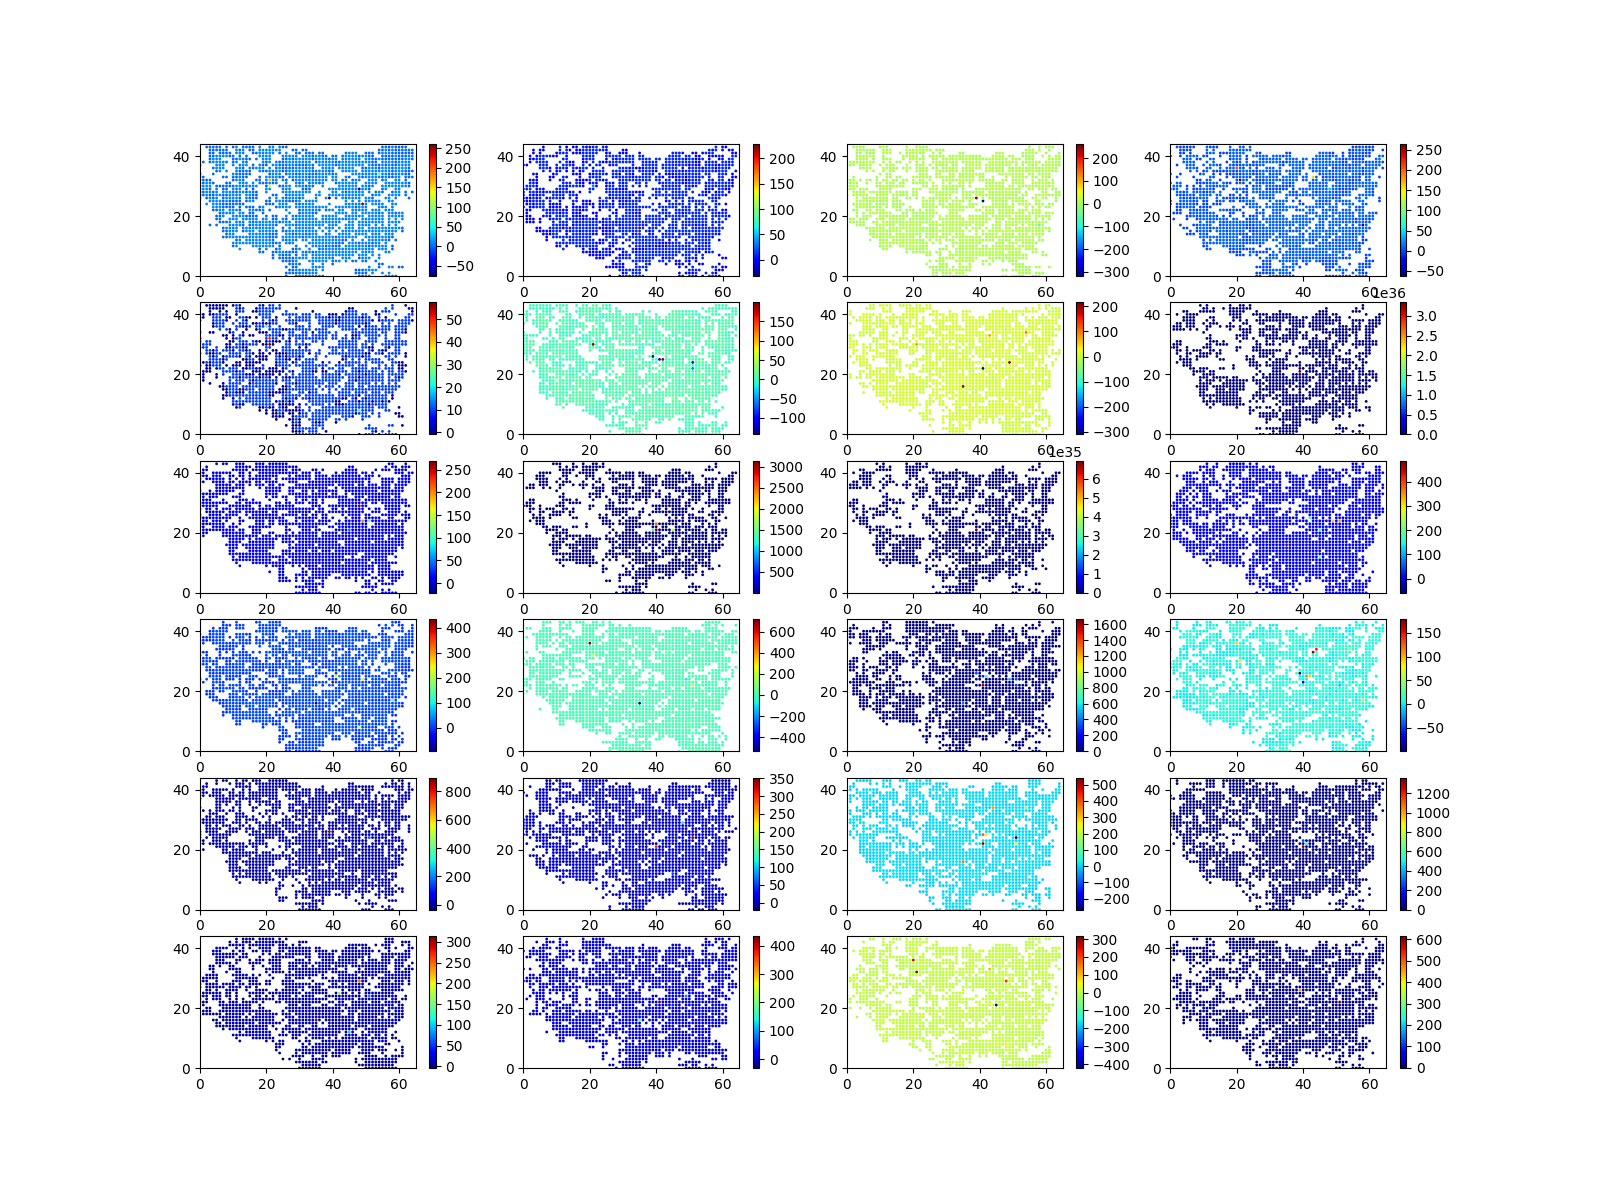

Source data for this figure (header and first rows):
0.0, 0.0, 0.0, 0.0, 0.0, 0.0, 0.0, 0.0, 0.0, 0.0, 0.0, 0.0, 0.0, 0.0, 0.0, 0.0, 0.0, 0.0, 0.0, 0.0, 0.0, 0.0, 0.0, 0.0
0.0, 0.0, 0.0, 0.0, 0.0, 0.0, 0.0, 0.0, 0.0, 0.0, 0.0, 0.0, 0.0, 0.0, 0.0, 0.0, 0.0, 0.0, 0.0, 0.0, 0.0, 0.0, 0.0, 0.0
0.0, 0.0, 0.0, 0.0, 0.0, 0.0, 0.0, 0.0, 0.0, 0.0, 0.0, 0.0, 0.0, 0.0, 0.0, 0.0, 0.0, 0.0, 0.0, 0.0, 0.0, 0.0, 0.0, 0.0
0.0, 0.0, 0.0, 0.0, 0.0, 0.0, 0.0, 0.0, 0.0, 0.0, 0.0, 0.0, 0.0, 0.0, 0.0, 0.0, 0.0, 0.0, 0.0, 0.0, 0.0, 0.0, 0.0, 0.0
0.0, 0.0, 0.0, 0.0, 0.0, 0.0, 0.0, 0.0, 0.0, 0.0, 0.0, 0.0, 0.0, 0.0, 0.0, 0.0, 0.0, 0.0, 0.0, 0.0, 0.0, 0.0, 0.0, 0.0
0.0, 0.0, 0.0, 0.0, 0.0, 0.0, 0.0, 0.0, 0.0, 0.0, 0.0, 0.0, 0.0, 0.0, 0.0, 0.0, 0.0, 0.0, 0.0, 0.0, 0.0, 0.0, 0.0, 0.0
0.0, 0.0, 0.0, 0.0, 0.0, 0.0, 0.0, 0.0, 0.0, 0.0, 0.0, 0.0, 0.0, 0.0, 0.0, 0.0, 0.0, 0.0, 0.0, 0.0, 0.0, 0.0, 0.0, 0.0
0.0, 0.0, 0.0, 0.0, 0.0, 0.0, 0.0, 0.0, 0.0, 0.0, 0.0, 0.0, 0.0, 0.0, 0.0, 0.0, 0.0, 0.0, 0.0, 0.0, 0.0, 0.0, 0.0, 0.0
0.0, 0.0, 0.0, 0.0, 0.0, 0.0, 0.0, 0.0, 0.0, 0.0, 0.0, 0.0, 0.0, 0.0, 0.0, 0.0, 0.0, 0.0, 0.0, 0.0, 0.0, 0.0, 0.0, 0.0
0.0, 0.0, 0.0, 0.0, 0.0, 0.0, 0.0, 0.0, 0.0, 0.0, 0.0, 0.0, 0.0, 0.0, 0.0, 0.0, 0.0, 0.0, 0.0, 0.0, 0.0, 0.0, 0.0, 0.0
0.0, 0.0, 0.0, 0.0, 0.0, 0.0, 0.0, 0.0, 0.0, 0.0, 0.0, 0.0, 0.0, 0.0, 0.0, 0.0, 0.0, 0.0, 0.0, 0.0, 0.0, 0.0, 0.0, 0.0
0.0, 0.0, 0.0, 0.0, 0.0, 0.0, 0.0, 0.0, 0.0, 0.0, 0.0, 0.0, 0.0, 0.0, 0.0, 0.0, 0.0, 0.0, 0.0, 0.0, 0.0, 0.0, 0.0, 0.0
0.0, 0.0, 0.0, 0.0, 0.0, 0.0, 0.0, 0.0, 0.0, 0.0, 0.0, 0.0, 0.0, 0.0, 0.0, 0.0, 0.0, 0.0, 0.0, 0.0, 0.0, 0.0, 0.0, 0.0
0.0, 0.0, 0.0, 0.0, 0.0, 0.0, 0.0, 0.0, 0.0, 0.0, 0.0, 0.0, 0.0, 0.0, 0.0, 0.0, 0.0, 0.0, 0.0, 0.0, 0.0, 0.0, 0.0, 0.0
0.0, 0.0, 0.0, 0.0, 0.0, 0.0, 0.0, 0.0, 0.0, 0.0, 0.0, 0.0, 0.0, 0.0, 0.0, 0.0, 0.0, 0.0, 0.0, 0.0, 0.0, 0.0, 0.0, 0.0
0.0, 0.0, 0.0, 0.0, 0.0, 0.0, 0.0, 0.0, 0.0, 0.0, 0.0, 0.0, 0.0, 0.0, 0.0, 0.0, 0.0, 0.0, 0.0, 0.0, 0.0, 0.0, 0.0, 0.0
0.0, 0.0, 0.0, 0.0, 0.0, 0.0, 0.0, 0.0, 0.0, 0.0, 0.0, 0.0, 0.0, 0.0, 0.0, 0.0, 0.0, 0.0, 0.0, 0.0, 0.0, 0.0, 0.0, 0.0
0.0, 0.0, 0.0, 0.0, 0.0, 0.0, 0.0, 0.0, 0.0, 0.0, 0.0, 0.0, 0.0, 0.0, 0.0, 0.0, 0.0, 0.0, 0.0, 0.0, 0.0, 0.0, 0.0, 0.0
0.0, 0.0, 0.0, 0.0, 0.0, 0.0, 0.0, 0.0, 0.0, 0.0, 0.0, 0.0, 0.0, 0.0, 0.0, 0.0, 0.0, 0.0, 0.0, 0.0, 0.0, 0.0, 0.0, 0.0
0.0, 0.0, 0.0, 0.0, 0.0, 0.0, 0.0, 0.0, 0.0, 0.0, 0.0, 0.0, 0.0, 0.0, 0.0, 0.0, 0.0, 0.0, 0.0, 0.0, 0.0, 0.0, 0.0, 0.0
0.0, 0.0, 0.0, 0.0, 0.0, 0.0, 0.0, 0.0, 0.0, 0.0, 0.0, 0.0, 0.0, 0.0, 0.0, 0.0, 0.0, 0.0, 0.0, 0.0, 0.0, 0.0, 0.0, 0.0
0.0, 0.0, 0.0, 0.0, 0.0, 0.0, 0.0, 0.0, 0.0, 0.0, 0.0, 0.0, 0.0, 0.0, 0.0, 0.0, 0.0, 0.0, 0.0, 0.0, 0.0, 0.0, 0.0, 0.0
0.0, 0.0, 0.0, 0.0, 0.0, 0.0, 0.0, 0.0, 0.0, 0.0, 0.0, 0.0, 0.0, 0.0, 0.0, 0.0, 0.0, 0.0, 0.0, 0.0, 0.0, 0.0, 0.0, 0.0
0.0, 0.0, 0.0, 0.0, 0.0, 0.0, 0.0, 0.0, 0.0, 0.0, 0.0, 0.0, 0.0, 0.0, 0.0, 0.0, 0.0, 0.0, 0.0, 0.0, 0.0, 0.0, 0.0, 0.0
0.0, 0.0, 0.0, 0.0, 0.0, 0.0, 0.0, 0.0, 0.0, 0.0, 0.0, 0.0, 0.0, 0.0, 0.0, 0.0, 0.0, 0.0, 0.0, 0.0, 0.0, 0.0, 0.0, 0.0
0.0, 0.0, 0.0, 0.0, 0.0, 0.0, 0.0, 0.0, 0.0, 0.0, 0.0, 0.0, 0.0, 0.0, 0.0, 0.0, 0.0, 0.0, 0.0, 0.0, 0.0, 0.0, 0.0, 0.0
0.3206, 1.824, -0.5733, 0.1354, 0.0, 0.0, 0.0, 0.0, 0.0, 0.0, 0.0, 0.4518, -0.6113, 0.04898, 0.0, 0.0, 0.0, 0.6501, 0.0, 0.6826, 0.0, 0.0, 0.0, 0.0
0.0, 0.0, 0.03231, 0.01322, 0.0, 0.0, 0.0, 1.727, 0.0, 0.0, 0.2515, 0.0, 0.2994, 0.0, 0.0, 0.0, 0.0, 0.0, 0.7757, 0.0, 0.0, 0.0, 0.0, 0.0
0.0, 0.0, 0.0, 0.0, 0.0, 0.0, 0.0, 0.6028, 0.0, 1.382, 0.2675, 0.0, 0.0, 0.0, 0.0, 0.0, 0.0, 0.0, 0.7509, 0.0, 0.0, -0.8928, 0.0, 0.0
0.7608, 0.6563, 0.05002, 0.0, -0.8714, 0.0, 0.0, 0.0, 0.6047, 0.0, 0.0, 0.0, 0.3242, 0.2577, 0.0, 0.2927, 0.0, 0.0, 0.0, 0.0, 0.0, 0.0, 0.0, 0.0
50.0, 50.0, 50.0, 50.0, 50.0, 50.0, 50.0, 50.0, 50.0, 50.0, 50.0, 50.0, 50.0, 50.0, 50.0, 50.0, 50.0, 50.0, 50.0, 50.0, 50.0, 50.0, 50.0, 50.0
50.0, 50.0, 50.0, 50.0, 50.0, 50.0, 50.0, 50.0, 50.0, 50.0, 50.0, 50.0, 50.0, 50.0, 50.0, 50.0, 50.0, 50.0, 50.0, 50.0, 50.0, 50.0, 50.0, 50.0
50.0, 50.0, 50.0, 50.0, 50.0, 50.0, 50.0, 50.0, 50.0, 50.0, 50.0, 50.0, 50.0, 50.0, 50.0, 50.0, 50.0, 50.0, 50.0, 50.0, 50.0, 50.0, 50.0, 50.0
50.0, 50.0, 50.0, 50.0, 50.0, 50.0, 50.0, 50.0, 50.0, 50.0, 50.0, 50.0, 50.0, 50.0, 50.0, 50.0, 50.0, 50.0, 50.0, 50.0, 50.0, 50.0, 50.0, 50.0
50.0, 50.0, 50.0, 50.0, 50.0, 50.0, 50.0, 50.0, 50.0, 50.0, 50.0, 50.0, 50.0, 50.0, 50.0, 50.0, 50.0, 50.0, 50.0, 50.0, 50.0, 50.0, 50.0, 50.0
50.0, 50.0, 50.0, 50.0, 50.0, 50.0, 50.0, 50.0, 50.0, 50.0, 50.0, 50.0, 50.0, 50.0, 50.0, 50.0, 50.0, 50.0, 50.0, 50.0, 50.0, 50.0, 50.0, 50.0
50.0, 50.0, 50.0, 50.0, 50.0, 50.0, 50.0, 50.0, 50.0, 50.0, 50.0, 50.0, 50.0, 50.0, 50.0, 50.0, 50.0, 50.0, 50.0, 50.0, 50.0, 50.0, 50.0, 50.0
0.4642, 0.0, 0.0, 0.9306, 0.0, 0.0, 0.0, -0.2024, 0.0, 0.0, 1.778, 0.0, 0.0, 0.0, 0.0, 0.0, 0.0, 0.0, 0.2288, 0.0, 0.0, 0.0, 0.0, 0.0
0.0, 0.0, 0.0, 0.0, 0.0, 0.0, 0.0, 0.0, 0.0, 0.0, 0.0, 0.0, 0.0, 0.0, 0.0, 0.0, 0.0, 0.0, 0.0, 0.0, 0.0, 0.0, 0.0, 0.0
0.0, 0.0, 0.0, 0.0, 0.0, 0.0, 0.0, 0.0, 0.0, 0.0, 0.0, 0.0, 0.0, 0.0, 0.0, 0.0, 0.0, 0.0, 0.0, 0.0, 0.0, 0.0, 0.0, 0.0
0.0, 0.0, 0.0, 0.0, 0.0, 0.0, 0.0, 0.0, 0.0, 0.0, 0.0, 0.0, 0.0, 0.0, 0.0, 0.0, 0.0, 0.0, 0.0, 0.0, 0.0, 0.0, 0.0, 0.0
0.0, 0.0, 0.0, 0.0, 0.0, 0.0, 0.0, 0.0, 0.0, 0.0, 0.0, 0.0, 0.0, 0.0, 0.0, 0.0, 0.0, 0.0, 0.0, 0.0, 0.0, 0.0, 0.0, 0.0
0.0, 0.0, 0.0, 0.0, 0.0, 0.0, 0.0, 0.0, 0.0, 0.0, 0.0, 0.0, 0.0, 0.0, 0.0, 0.0, 0.0, 0.0, 0.0, 0.0, 0.0, 0.0, 0.0, 0.0
0.0, 0.0, 0.0, 0.0, 0.0, 0.0, 0.0, 0.0, 0.0, 0.0, 0.0, 0.0, 0.0, 0.0, 0.0, 0.0, 0.0, 0.0, 0.0, 0.0, 0.0, 0.0, 0.0, 0.0
0.0, 0.0, 0.0, 0.0, 0.0, 0.0, 0.0, 0.0, 0.0, 0.0, 0.0, 0.0, 0.0, 0.0, 0.0, 0.0, 0.0, 0.0, 0.0, 0.0, 0.0, 0.0, 0.0, 0.0
0.0, 0.0, 0.0, 0.0, 0.0, 0.0, 0.0, 0.0, 0.0, 0.0, 0.0, 0.0, 0.0, 0.0, 0.0, 0.0, 0.0, 0.0, 0.0, 0.0, 0.0, 0.0, 0.0, 0.0
0.0, 0.0, 0.0, 0.0, 0.0, 0.0, 0.0, 0.0, 0.0, 0.0, 0.0, 0.0, 0.0, 0.0, 0.0, 0.0, 0.0, 0.0, 0.0, 0.0, 0.0, 0.0, 0.0, 0.0
0.0, 0.7394, 0.35, 0.9312, 0.0, 1.01, 0.0, 0.0, -0.08332, 0.0, 0.0, 0.1211, 0.1072, 0.7779, 0.0, 0.0, 0.0, 0.0, 0.0, 0.0, 0.0, 0.0, -0.2208, 0.0
0.6052, 0.973, 0.4074, -0.08, 0.7048, 0.4909, 0.0, 0.0, -0.4971, 0.0, 0.0, 0.5427, 0.7585, 0.0, 0.0, 0.0, 0.0, 0.0, 0.0, 0.0, 0.0, 0.0, 0.0, 0.0
0.5464, 0.0, 0.0, 0.5442, 0.0, 0.0, 0.0, 0.0, 0.0, 0.0, 0.0, 1.509, 1.007, 0.0, 0.0, 0.8909, -0.3054, 0.0, 0.0, 0.0, 0.0, -0.4678, 0.0, 0.0
50.0, 50.0, 50.0, 50.0, 50.0, 50.0, 50.0, 50.0, 50.0, 50.0, 50.0, 50.0, 50.0, 50.0, 50.0, 50.0, 50.0, 50.0, 50.0, 50.0, 50.0, 50.0, 50.0, 50.0
50.0, 50.0, 50.0, 50.0, 50.0, 50.0, 50.0, 50.0, 50.0, 50.0, 50.0, 50.0, 50.0, 50.0, 50.0, 50.0, 50.0, 50.0, 50.0, 50.0, 50.0, 50.0, 50.0, 50.0
0.0, 0.3778, 0.03789, -0.1777, 0.1723, -0.03322, 0.0, 0.0, 0.0, 0.0, 0.0, 0.1688, 0.0, 0.0007376, 0.0, 2.111, 0.0, 0.0, 0.0, 0.0, 0.6479, 0.1279, 0.4567, 0.0
0.0, 0.0, 0.3418, -0.4411, 0.0, 0.8236, 0.0, 0.0, 0.1339, 0.0, 0.0, 0.7124, 0.0, -0.06473, 0.0, 0.7475, 0.0, 0.1942, 0.0, 0.0, 0.7794, 0.5908, -0.1019, 0.0
0.0, 0.4522, 0.0, 1.045, 0.3187, 1.612, 0.0, 0.0, 0.0, 0.0, 0.0, 0.5801, 0.0, 0.1472, 0.0, 0.0, 0.0, -0.04422, 0.0, 0.0, 0.4362, 0.0, 0.516, 0.0
0.0, 0.0, 0.0, 0.0, 0.0, 0.03054, -0.0608, 0.0, 0.4259, 0.0, 0.0, 2.069, 0.0, 0.4077, 0.0, 0.0, 0.0, 0.0, 0.0, 0.0, 1.439, -0.2508, 0.1047, 0.3546
50.0, 50.0, 50.0, 50.0, 50.0, 50.0, 50.0, 50.0, 50.0, 50.0, 50.0, 50.0, 50.0, 50.0, 50.0, 50.0, 50.0, 50.0, 50.0, 50.0, 50.0, 50.0, 50.0, 50.0
50.0, 50.0, 50.0, 50.0, 50.0, 50.0, 50.0, 50.0, 50.0, 50.0, 50.0, 50.0, 50.0, 50.0, 50.0, 50.0, 50.0, 50.0, 50.0, 50.0, 50.0, 50.0, 50.0, 50.0
50.0, 50.0, 50.0, 50.0, 50.0, 50.0, 50.0, 50.0, 50.0, 50.0, 50.0, 50.0, 50.0, 50.0, 50.0, 50.0, 50.0, 50.0, 50.0, 50.0, 50.0, 50.0, 50.0, 50.0
0.4147, 1.135, 0.0, 0.3491, 0.432, 0.3725, 0.0, 0.0, 0.0604, 0.0, 0.0, 0.1464, 0.0, -0.09698, 0.0, 1.624, 0.0, 0.0, 0.0, 0.0, -0.0008129, 0.0, 0.0, 0.0
0.0, 0.0, 0.0, 0.0, 0.0, 0.0, 0.0, 0.0, 0.0, 0.0, 0.0, 0.0, 0.0, 0.0, 0.0, 0.0, 0.0, 0.0, 0.0, 0.0, 0.0, 0.0, 0.0, 0.0
... 2,799 more rows
